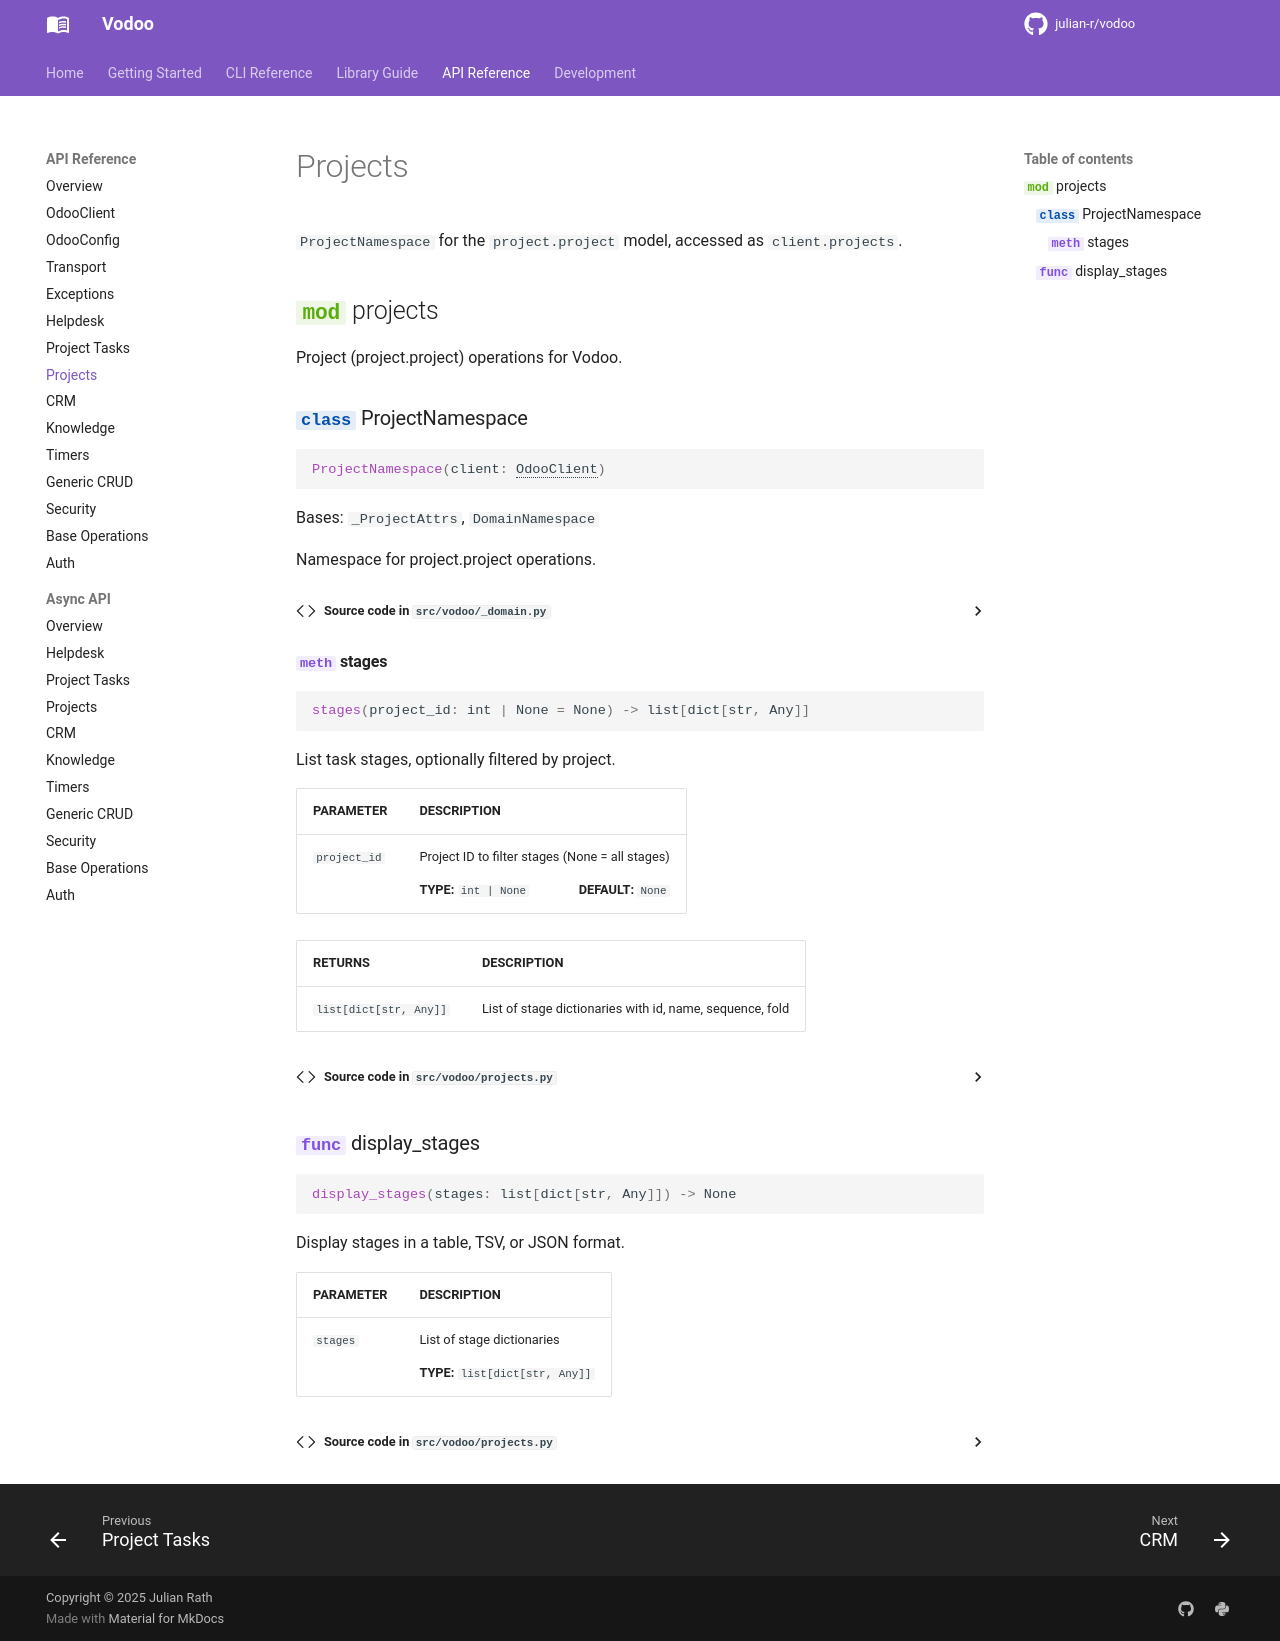

repository: julian-r/vodoo · page: 3.1.0/api/projects/index.html · generator: mkdocs

# Projects

`ProjectNamespace` for the `project.project` model, accessed as `client.projects`.

::: vodoo.projects
    options:
      show_source: true
      members_order: source
